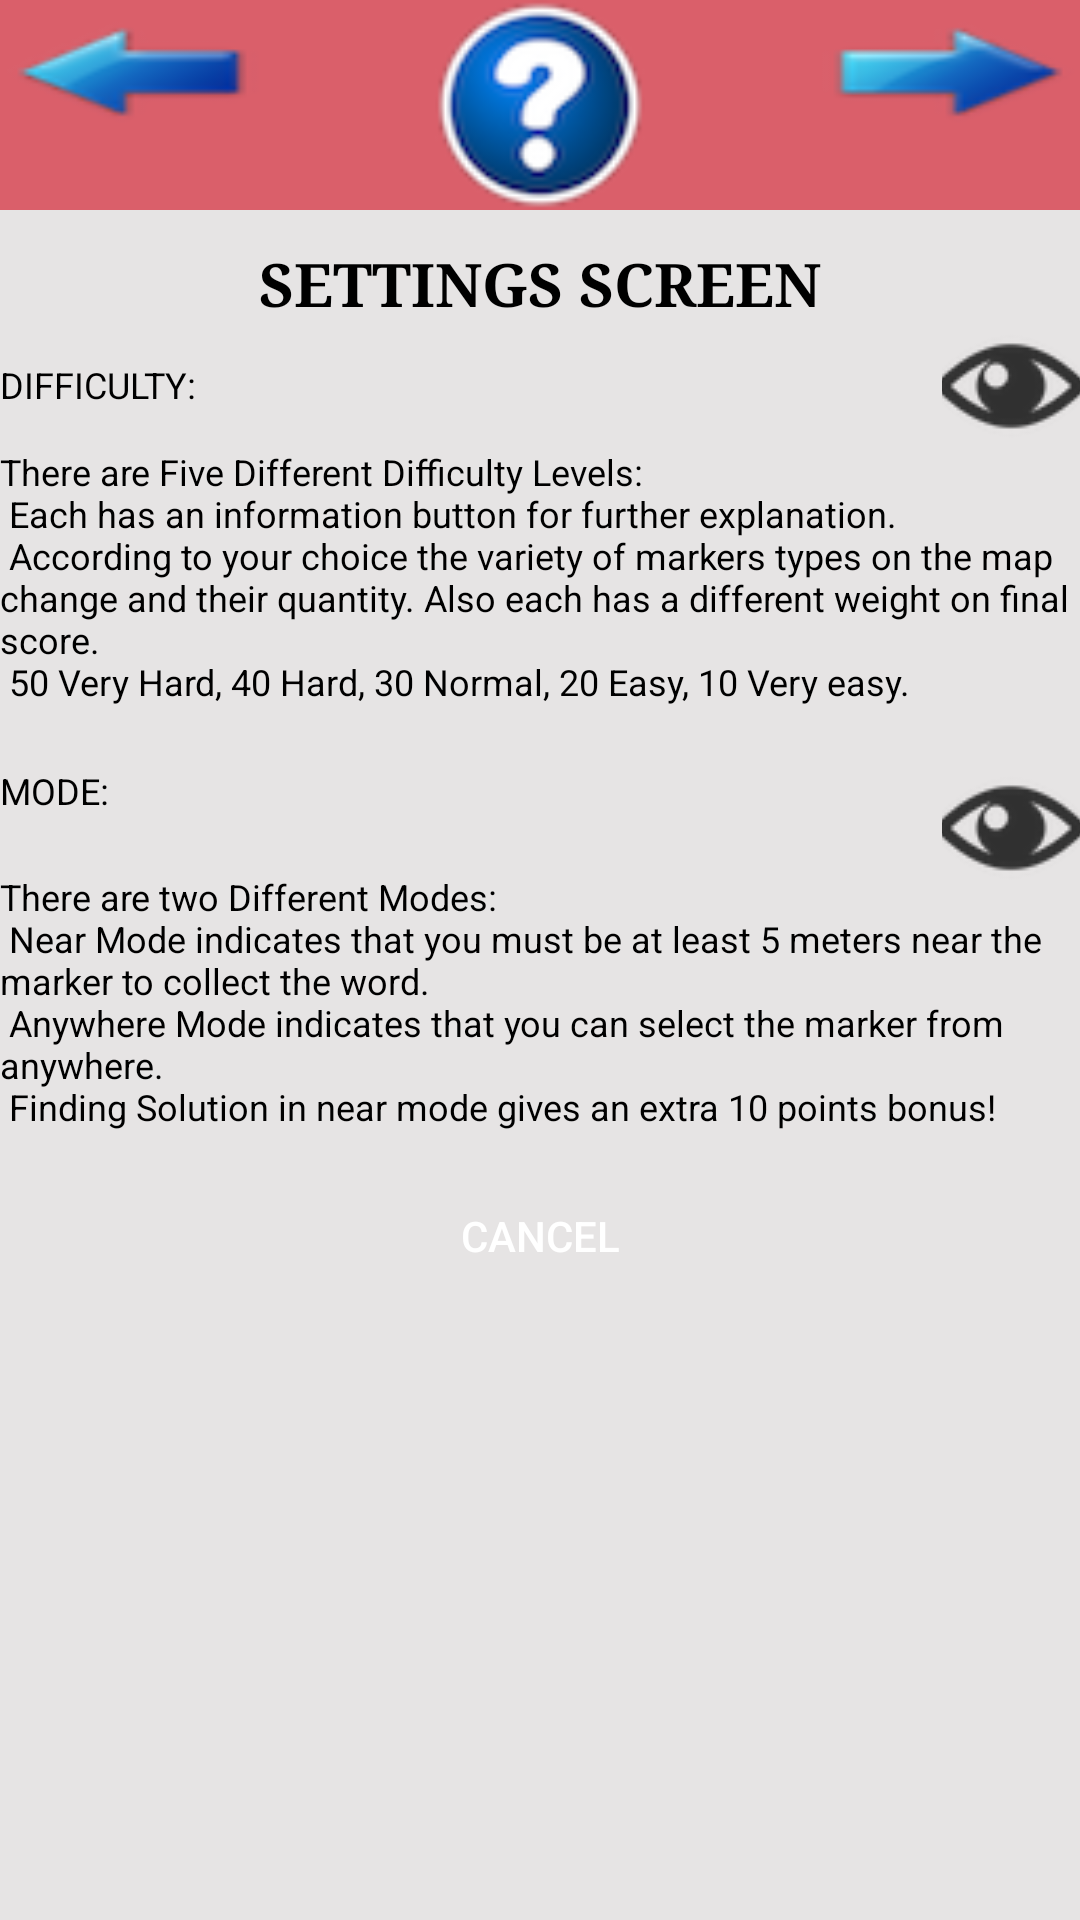

Produce the Android XML layout that renders to this screen, including the resource entries it uses.
<!-- AndroidManifest.xml: application theme Theme.AppCompat.Light.NoActionBar -->
<!-- res/layout/activity_settings_tutorial.xml -->
<?xml version="1.0" encoding="utf-8"?>
<RelativeLayout xmlns:android="http://schemas.android.com/apk/res/android"
    xmlns:app="http://schemas.android.com/apk/res-auto"
    xmlns:tools="http://schemas.android.com/tools"
    android:orientation="vertical"
    android:layout_width="fill_parent"
    android:layout_height="fill_parent"
    android:background="#e6e4e4"
    android:id="@+id/parent">



    <ImageView
        android:id="@+id/a"
        android:layout_width="match_parent"
        android:layout_height="70dp"
        android:background="#DA5F6A"
        android:gravity="center"
        android:scaleType="fitCenter"
        android:src="@drawable/help" />



    <TextView
        android:id="@+id/settings_title"
        android:layout_width="wrap_content"
        android:layout_height="wrap_content"
        android:gravity="center"
        android:text="@string/tutorial_settings_title"
        android:textColor="@color/BlackLetters"
        android:textSize="20sp"
        android:textStyle="bold"
        android:typeface="serif"
        android:layout_marginTop="11dp"
        android:layout_below="@+id/a"
        android:layout_centerHorizontal="true" />

    <TextView
        android:id="@+id/difficulty"
        android:layout_width="wrap_content"
        android:layout_height="wrap_content"
        android:textColor="#ff000000"
        android:textSize="12sp"
        android:text="@string/tutorial_difficulty"
        android:layout_below="@+id/settings_title"
        android:layout_alignParentStart="true"
        android:layout_marginTop="12dp" />

    <TextView
        android:id="@+id/difficulty_explanation"
        android:layout_width="wrap_content"
        android:layout_height="wrap_content"
        android:textColor="#ff000000"
        android:textSize="12sp"
        android:text="@string/tutorial_diff_explanation"
        android:layout_below="@+id/difficulty_view"
        android:layout_alignParentStart="true" />

    <ImageButton
        android:id="@+id/difficulty_view"
        android:layout_width="46dp"
        android:layout_height="41dp"
        app:srcCompat="@drawable/eye"
        android:background="@null"
        android:onClick="setExampleView"
        android:layout_below="@+id/settings_title"
        android:layout_alignParentEnd="true" />

    <TextView
        android:id="@+id/mode_title"
        android:layout_width="wrap_content"
        android:layout_height="wrap_content"
        android:textColor="#ff000000"
        android:textSize="12sp"
        android:text="@string/tutorial_mode_title"
        android:layout_marginTop="20dp"
        android:layout_below="@+id/difficulty_explanation"
        android:layout_alignParentStart="true" />

    <TextView
        android:id="@+id/mode_explanation"
        android:layout_width="wrap_content"
        android:layout_height="wrap_content"
        android:textColor="#ff000000"
        android:textSize="12sp"
        android:text="@string/tutorial_mode_explanation"
        android:layout_marginTop="19dp"
        android:layout_below="@+id/mode_title"
        android:layout_alignParentStart="true" />

    <ImageButton
        android:id="@+id/mode_view"
        android:layout_width="46dp"
        android:layout_height="41dp"
        app:srcCompat="@drawable/eye"
        android:background="@null"
        android:onClick="setExampleView"
        android:layout_alignParentEnd="true"
        android:layout_alignTop="@+id/mode_title" />

    <Button
        android:id="@+id/previous_dialog"
        android:layout_width="88dp"
        android:layout_height="48dp"
        android:background="@drawable/previous"
        android:layout_alignParentTop="true"
        android:layout_alignParentStart="true" />

    <Button
        android:id="@+id/next_dialog"
        android:layout_width="88dp"
        android:layout_height="48dp"
        android:background="@drawable/next"
        android:layout_alignParentTop="true"
        android:layout_alignParentEnd="true" />

    <Button
        android:id="@+id/cancel_dialog"
        android:layout_width="120dp"
        android:layout_height="48dp"
        android:background="@drawable/home_button"
        android:textColor="#ffffffff"
        android:text="@string/cancel"
        android:layout_marginTop="11dp"
        android:layout_below="@+id/mode_explanation"
        android:layout_centerHorizontal="true" />

</RelativeLayout>
<!-- resources referenced by this layout -->
<resources>
  <color name="BlackLetters">#ff000000</color>
  <!-- drawable eye: png bitmap (drawable, 2800 bytes) -->
  <!-- drawable help: png bitmap (drawable, 5949 bytes) -->
  <!-- drawable next: png bitmap (drawable, 2239 bytes) -->
  <!-- drawable previous: png bitmap (drawable, 2216 bytes) -->
  <string name="cancel">CANCEL</string>
  <string name="tutorial_diff_explanation">There are Five Different Difficulty Levels:\n
          Each has an information button for further explanation.\n
          According to your choice the variety of markers types on the map change and their quantity.
          Also each has a different weight on final score.\n
          50 Very Hard, 40 Hard, 30 Normal, 20 Easy, 10 Very easy.</string>
  <string name="tutorial_difficulty">DIFFICULTY: </string>
  <string name="tutorial_mode_explanation">There are two Different Modes:\n
          Near Mode indicates that you must be at least 5 meters near the marker to collect the word.\n
          Anywhere Mode indicates that you can select the marker from anywhere.\n
          Finding Solution in near mode gives an extra 10 points bonus!
      </string>
  <string name="tutorial_mode_title"> MODE: </string>
  <string name="tutorial_settings_title">SETTINGS SCREEN</string>
</resources>
